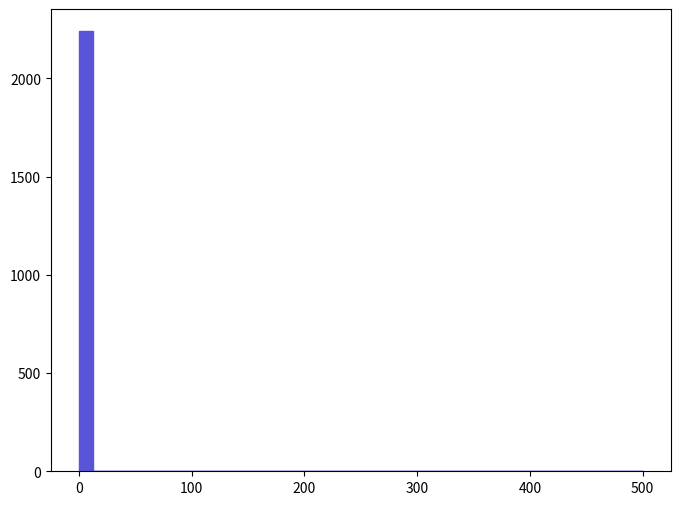

Source code (Python): (Note: this script raises an exception after producing the figure.)
def selection_0():

    # Library import
    import numpy
    import matplotlib
    import matplotlib.pyplot   as plt
    import matplotlib.gridspec as gridspec

    # Library version
    matplotlib_version = matplotlib.__version__
    numpy_version      = numpy.__version__

    # Histo binning
    xBinning = numpy.linspace(0.0,500.0,41,endpoint=True)

    # Creating data sequence: middle of each bin
    xData = numpy.array([6.25,18.75,31.25,43.75,56.25,68.75,81.25,93.75,106.25,118.75,131.25,143.75,156.25,168.75,181.25,193.75,206.25,218.75,231.25,243.75,256.25,268.75,281.25,293.75,306.25,318.75,331.25,343.75,356.25,368.75,381.25,393.75,406.25,418.75,431.25,443.75,456.25,468.75,481.25,493.75])

    # Creating weights for histo: y1_THT_0
    y1_THT_0_weights = numpy.array([2240.331,0.0,0.0,0.0,0.0,0.0,0.0,0.0,0.0,0.0,0.0,0.0,0.0,0.0,0.0,0.0,0.0,0.0,0.0,0.0,0.0,0.0,0.0,0.0,0.0,0.0,0.0,0.0,0.0,0.0,0.0,0.0,0.0,0.0,0.0,0.0,0.0,0.0,0.0,0.0])

    # Creating a new Canvas
    fig   = plt.figure(figsize=(8,6),dpi=80)
    frame = gridspec.GridSpec(1,1)
    pad   = fig.add_subplot(frame[0])

    # Creating a new Stack
    pad.hist(x=xData, bins=xBinning, weights=y1_THT_0_weights,\
             label="$unweighted\_events$", histtype="stepfilled", rwidth=1.0,\
             color="#5954d8", edgecolor="#5954d8", linewidth=1, linestyle="solid",\
             bottom=None, cumulative=False, normed=False, align="mid", orientation="vertical")


    # Axis
    plt.rc('text',usetex=False)
    plt.xlabel(r"$H_{T}$ $(GeV)$ ",\
               fontsize=16,color="black")
    plt.ylabel(r"$\mathrm{Events}$ $(\mathcal{L}_{\mathrm{int}} = 10\ \mathrm{fb}^{-1})$ ",\
               fontsize=16,color="black")

    # Boundary of y-axis
    ymax=(y1_THT_0_weights).max()*1.1
    #ymin=0 # linear scale
    ymin=min([x for x in (y1_THT_0_weights) if x])/100. # log scale
    plt.gca().set_ylim(ymin,ymax)

    # Log/Linear scale for X-axis
    plt.gca().set_xscale("linear")
    #plt.gca().set_xscale("log",nonposx="clip")

    # Log/Linear scale for Y-axis
    #plt.gca().set_yscale("linear")
    plt.gca().set_yscale("log",nonposy="clip")

    # Saving the image
    plt.savefig('../../HTML/MadAnalysis5job_0/selection_0.png')
    plt.savefig('../../PDF/MadAnalysis5job_0/selection_0.png')
    plt.savefig('../../DVI/MadAnalysis5job_0/selection_0.eps')

# Running!
if __name__ == '__main__':
    selection_0()
